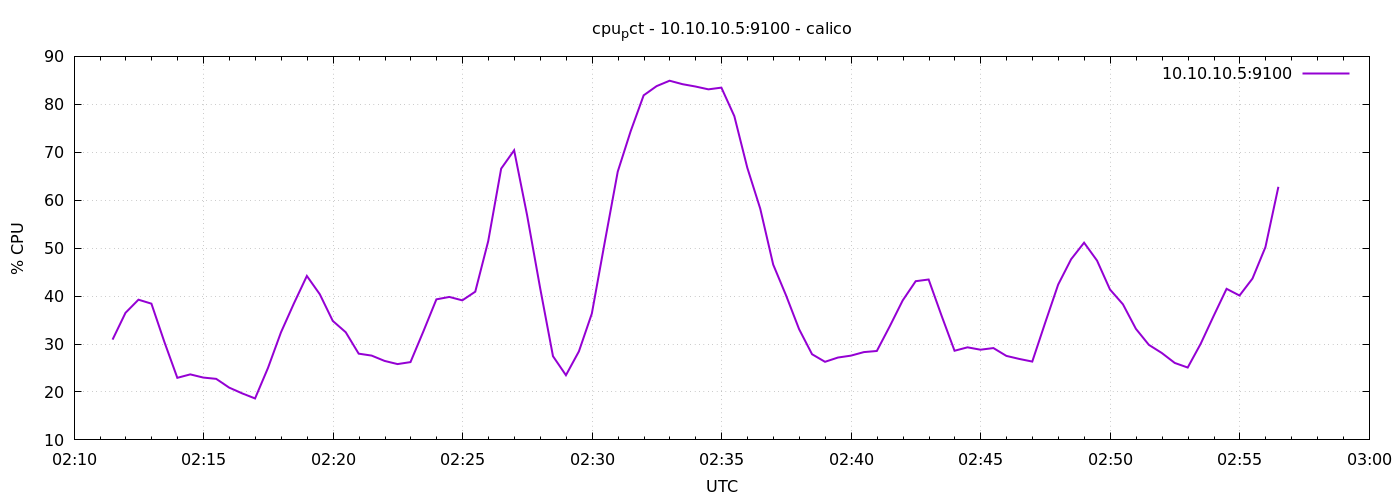

Source data for this figure (header and first rows):
1776823889	30.919047619047756
1776823919	36.51
1776823949	39.25
1776823979	38.42
1776824009	30.44
1776824039	22.95
1776824069	23.67
1776824099	23
1776824129	22.73
1776824159	20.91
1776824189	19.71
1776824219	18.64
1776824249	25.02
1776824279	32.42
1776824309	38.47
1776824339	44.2
1776824369	40.38
1776824399	34.82
1776824429	32.46
1776824459	27.99
1776824489	27.59
1776824519	26.48
1776824549	25.81
1776824579	26.23
1776824609	32.67
1776824639	39.32
1776824669	39.82
1776824699	39.11
1776824729	40.92
1776824759	51.46
1776824789	66.59
1776824819	70.41
1776824849	56.89
1776824879	41.8
1776824909	27.46
1776824939	23.5
1776824969	28.46
1776824999	36.35
1776825029	51.29
1776825059	65.96
1776825089	74.41
1776825119	81.88
1776825149	83.8
1776825179	84.92
1776825209	84.2
1776825239	83.71
1776825269	83.12
1776825299	83.48
1776825329	77.53
1776825359	66.78
1776825389	58.23
1776825419	46.57
1776825449	40.1
1776825479	33.1
1776825509	27.87
1776825539	26.29
1776825569	27.18
1776825599	27.58
1776825629	28.31
1776825659	28.55
1776825689	33.7
... 30 more rows
